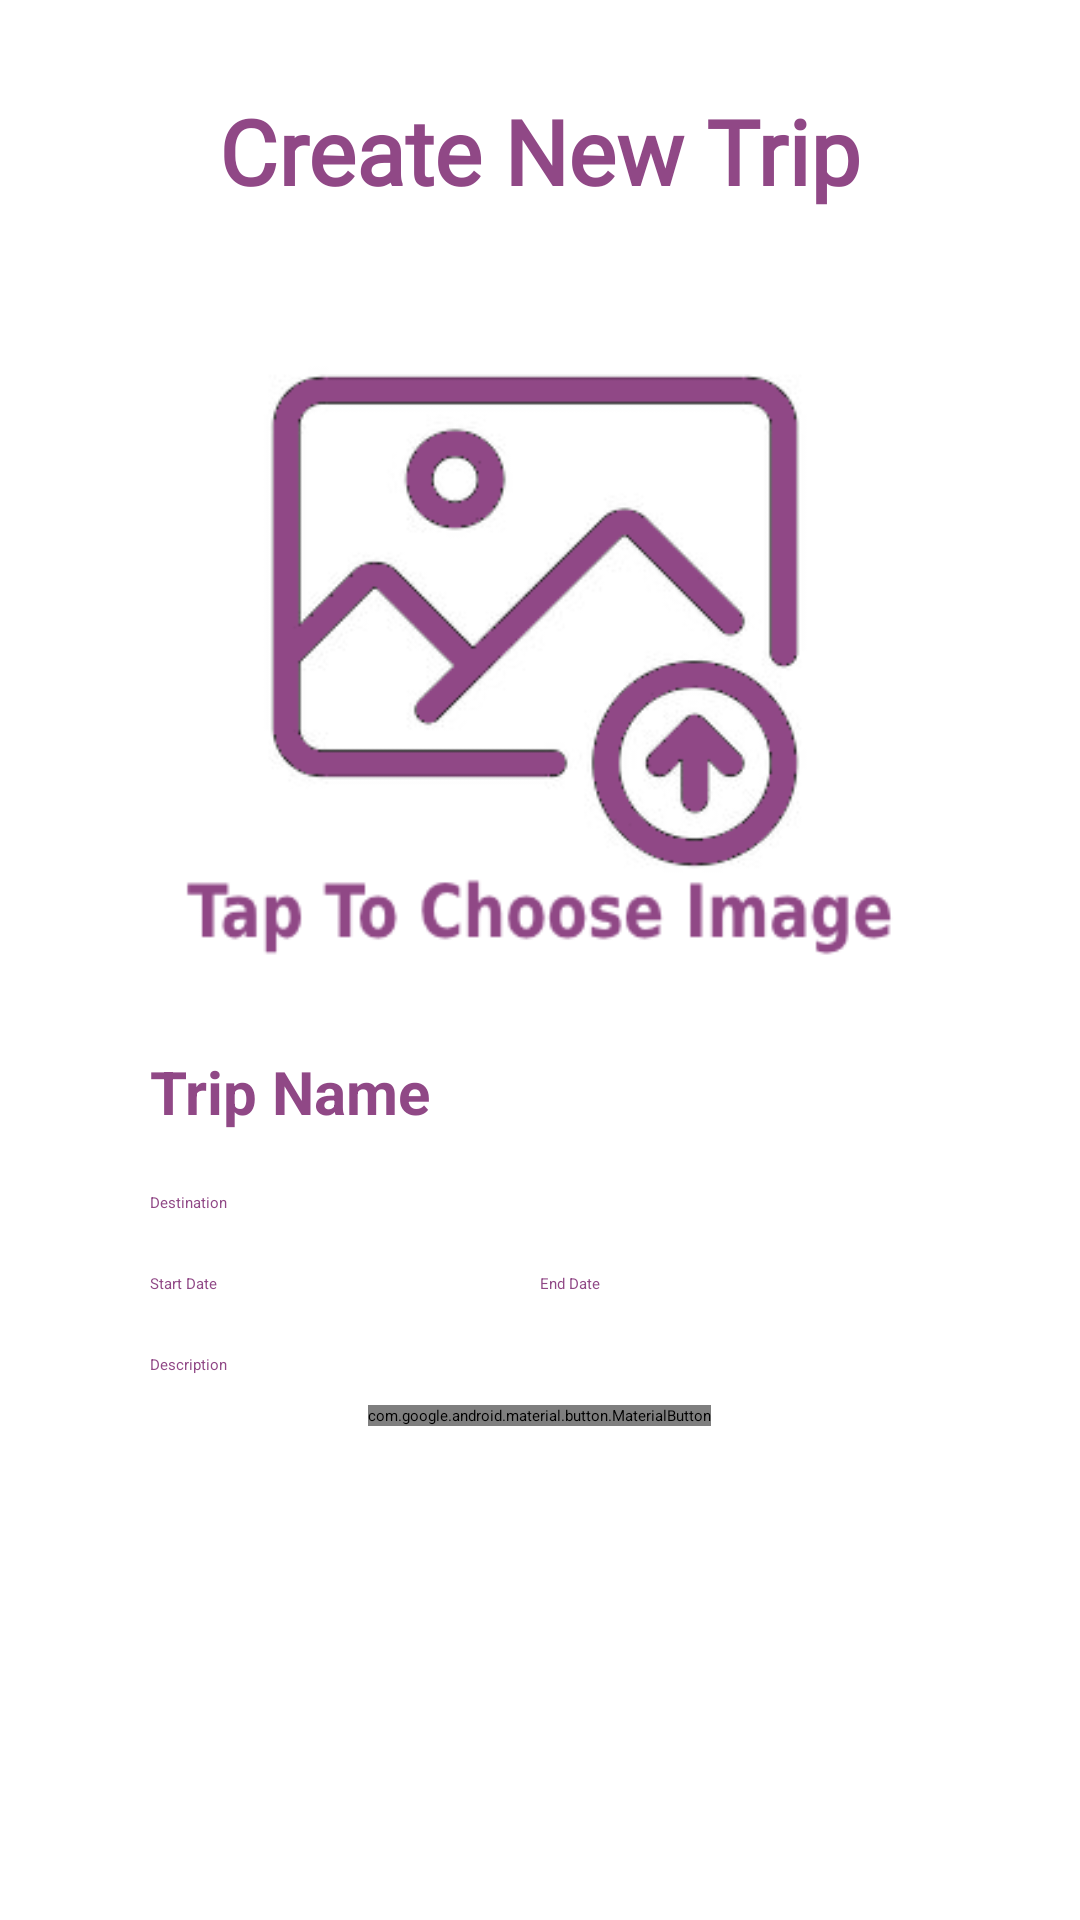

Android layout source for this screen:
<!-- AndroidManifest.xml: application theme Theme.TripStory -->
<!-- res/layout/activity_trip_creation.xml -->
<?xml version="1.0" encoding="utf-8"?>
<LinearLayout
    xmlns:android="http://schemas.android.com/apk/res/android"
    xmlns:app="http://schemas.android.com/apk/res-auto"
    xmlns:tools="http://schemas.android.com/tools"
    android:layout_width="match_parent"
    android:layout_height="match_parent"
    android:orientation="vertical"
    android:padding="30dp"
    tools:context=".tripCreationActivity">
    <TextView
        android:layout_width="wrap_content"
        android:layout_height="wrap_content"
        android:text="Create New Trip"
        android:textColor="@color/colorPrimary"
        android:fontFamily="@font/akaya_telivigala"
        android:textSize="30dp"
        android:textStyle="bold"
        android:layout_gravity="center"
        android:layout_marginBottom="30dp"/>

    <ImageView
        android:id="@+id/imageView1"
        android:layout_width="300dp"
        android:layout_height="240dp"
        android:padding="30dp"
        android:scaleType="centerCrop"
        android:layout_gravity="center"
        android:src="@drawable/imagetrip" />
    <EditText
        android:id="@+id/editTextTripName"
        android:layout_marginHorizontal="20dp"
        android:layout_marginVertical="10dp"
        android:textSize="20dp"
        android:textStyle="bold"
        android:layout_width="match_parent"
        android:textColor="@color/colorPrimary"
        android:textColorHighlight="@color/colorPrimary"
        android:layout_height="wrap_content"
        android:hint="Trip Name"/>

    <EditText
        android:id="@+id/editTextDestination"
        android:layout_width="match_parent"
        android:layout_marginHorizontal="20dp"
        android:layout_marginVertical="10dp"
        android:layout_height="wrap_content"
        android:textColor="@color/colorPrimary"
        android:textColorHighlight="@color/colorPrimary"
        android:hint="Destination"/>

    <LinearLayout
        android:layout_width="match_parent"
        android:layout_height="wrap_content"
        android:layout_marginHorizontal="20dp"
        android:layout_marginVertical="10dp"
        android:orientation="horizontal">

        <EditText
            android:id="@+id/editTextStartDate"
            android:layout_width="0dp"
            android:layout_height="wrap_content"
            android:layout_weight="1"
            android:textColor="@color/colorPrimary"
            android:textColorHighlight="@color/colorPrimary"
            android:hint="Start Date"
            android:focusable="false"
            android:onClick="onStartDateClick"/>

        <EditText
            android:id="@+id/editTextEndDate"
            android:layout_width="0dp"
            android:layout_height="wrap_content"
            android:layout_weight="1"
            android:hint="End Date"
            android:textColor="@color/colorPrimary"
            android:textColorHighlight="@color/colorPrimary"
            android:focusable="false"
            android:onClick="onEndDateClick"/>

    </LinearLayout>

    <EditText
        android:layout_marginHorizontal="20dp"
        android:layout_marginVertical="10dp"
        android:id="@+id/editTextDescription"
        android:layout_width="match_parent"
        android:textColor="@color/colorPrimary"
        android:textColorHighlight="@color/colorPrimary"
        android:layout_height="wrap_content"
        android:hint="Description"/>
    <com.google.android.material.button.MaterialButton
        android:id="@+id/proceedButton"
        android:layout_width="wrap_content"
        android:layout_height="wrap_content"
        android:textSize="20dp"
        android:textAllCaps="false"
        android:text="Create Trip"
        android:layout_gravity="center"
        app:cornerRadius="30dp"/>






</LinearLayout>
<!-- resources referenced by this layout -->
<resources>
  <color name="colorPrimary">#904886</color>
  <!-- drawable imagetrip: png bitmap (drawable, 16329 bytes) -->
  <style name="Theme.TripStory" parent="Theme.MaterialComponents.DayNight.NoActionBar">
          
          <item name="colorPrimary">@color/colorPrimary</item>
          <item name="colorPrimaryVariant">@color/colorPrimaryVariant</item>
          <item name="colorOnPrimary">@color/white</item>
          
          <item name="colorSecondary">@color/colorSecondary</item>
          <item name="colorSecondaryVariant">@color/teal_700</item>
          <item name="colorOnSecondary">@color/black</item>
          
          <item name="android:statusBarColor">?attr/colorPrimaryVariant</item>
          
      </style>
  <color name="colorPrimaryVariant">#8F4886</color>
  <color name="white">#FFFFFFFF</color>
  <color name="colorSecondary">#F1EBF3</color>
  <color name="teal_700">#0097A7</color>
  <color name="black">#FF000000</color>
</resources>
